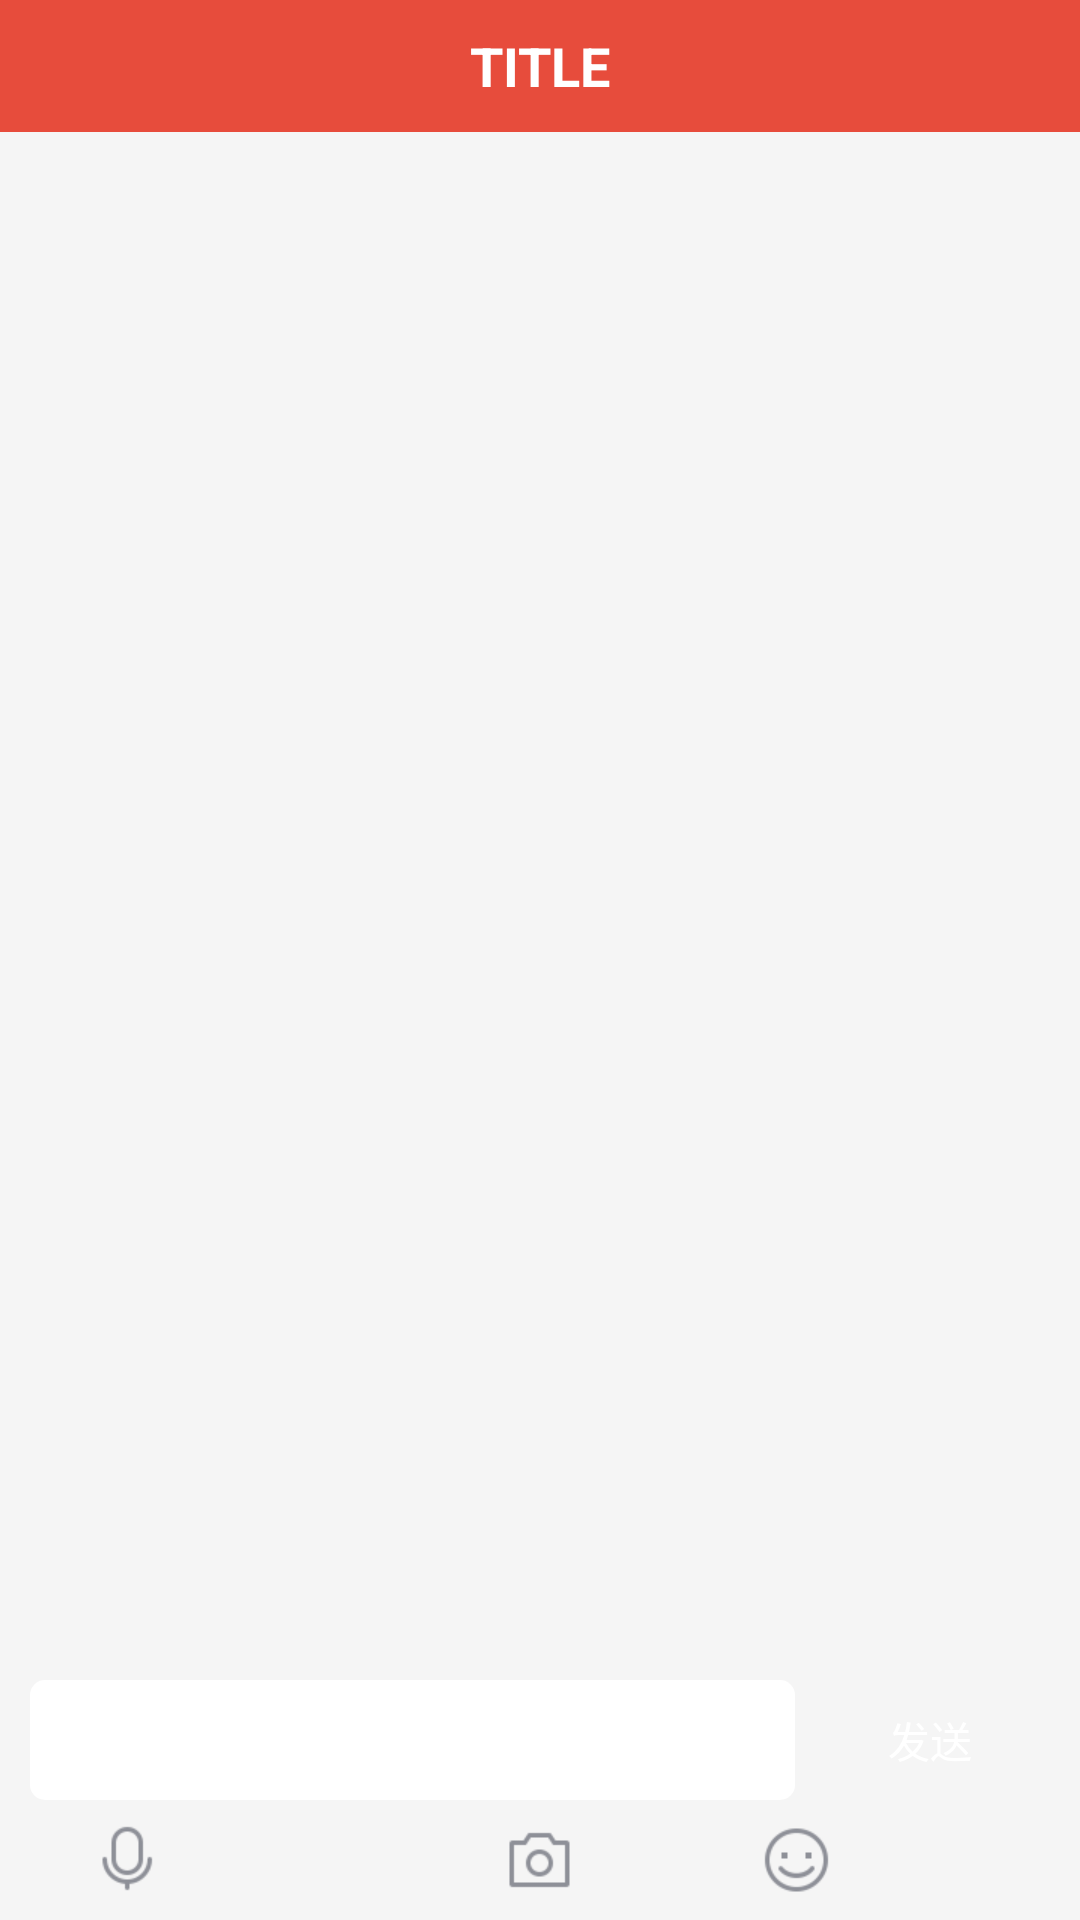

Layout XML and referenced resources for this Android screen:
<!-- AndroidManifest.xml: application theme AppTheme -->
<!-- res/layout/activity_chat.xml -->
<?xml version="1.0" encoding="utf-8"?>
<RelativeLayout xmlns:android="http://schemas.android.com/apk/res/android"
    xmlns:tools="http://schemas.android.com/tools"
    android:id="@+id/rootview"
    android:layout_width="match_parent"
    android:layout_height="match_parent"
    android:background="@color/base_background_color"
    tools:context="io.tanjundang.chat.talk.ChatActivity">

    <include
        android:id="@+id/rlTitle"
        layout="@layout/toolbar_layout" />

    <TextView
        android:id="@+id/tvMsg"
        android:layout_width="match_parent"
        android:layout_height="match_parent"
        android:layout_above="@+id/llBottomTab"
        android:layout_below="@+id/rlTitle" />

    <com.scwang.smartrefresh.layout.SmartRefreshLayout
        android:id="@+id/refreshLayout"
        android:layout_width="match_parent"
        android:layout_height="match_parent"
        android:layout_above="@+id/llBottomTab"
        android:layout_below="@+id/rlTitle"
        android:visibility="gone">

        <android.support.v7.widget.RecyclerView
            android:id="@+id/recyclerview"
            android:layout_width="match_parent"
            android:layout_height="match_parent" />

    </com.scwang.smartrefresh.layout.SmartRefreshLayout>

    <LinearLayout
        android:id="@+id/llBottomTab"
        android:layout_width="match_parent"
        android:layout_height="wrap_content"
        android:layout_alignParentBottom="true"
        android:orientation="vertical">

        <LinearLayout
            android:layout_width="match_parent"
            android:layout_height="40dp"
            android:orientation="horizontal"
            android:paddingLeft="@dimen/margin_10dp"
            android:paddingRight="@dimen/margin_10dp">

            <EditText
                android:id="@+id/etContent"
                android:layout_width="match_parent"
                android:layout_height="match_parent"
                android:layout_marginRight="5dp"
                android:layout_weight="1"
                android:background="@drawable/shape_arc_bg_white"
                android:cursorVisible="true"
                android:paddingLeft="10dp"
                android:textCursorDrawable="@null" />

            <Button
                android:id="@+id/btnSend"
                android:layout_width="80dp"
                android:layout_height="match_parent"
                android:background="@drawable/shape_arc_bg_red"
                android:text="发送"
                android:textColor="@color/color_white" />

        </LinearLayout>

        <LinearLayout
            android:layout_width="match_parent"
            android:layout_height="40dp"
            android:gravity="center"
            android:orientation="horizontal">

            <ImageView
                android:id="@+id/ivAudio"
                android:layout_width="wrap_content"
                android:layout_height="wrap_content"
                android:layout_weight="1"
                android:src="@drawable/ic_bottombar_audio_selector" />

            <ImageView
                android:id="@+id/ivPhoto"
                android:layout_width="wrap_content"
                android:layout_height="wrap_content"
                android:layout_weight="1"
                android:src="@drawable/ic_bottombar_photo_selector" />

            <ImageView
                android:id="@+id/ivCamera"
                android:layout_width="wrap_content"
                android:layout_height="wrap_content"
                android:layout_weight="1"
                android:src="@drawable/ic_bottombar_camera_selector" />

            <ImageView
                android:id="@+id/ivMoon"
                android:layout_width="wrap_content"
                android:layout_height="wrap_content"
                android:layout_weight="1"
                android:src="@drawable/ic_bottombar_moon_selector" />

            <ImageView
                android:id="@+id/ivMore"
                android:layout_width="wrap_content"
                android:layout_height="wrap_content"
                android:layout_weight="1"
                android:src="@drawable/ic_bottombar_more_selector" />

        </LinearLayout>

    </LinearLayout>

</RelativeLayout>
<!-- res/layout/toolbar_layout.xml (included above) -->
<?xml version="1.0" encoding="utf-8"?>
<RelativeLayout xmlns:android="http://schemas.android.com/apk/res/android"
    xmlns:app="http://schemas.android.com/apk/res-auto"
    android:layout_width="match_parent"
    android:layout_height="wrap_content">

    <android.support.v7.widget.Toolbar
        android:id="@+id/toolBar"
        android:layout_width="match_parent"
        android:layout_height="44dp"
        android:background="@color/base_theme_color"
        app:navigationIcon="@null"
        app:popupTheme="@style/ThemeOverlay.AppCompat.Light"
        app:theme="@style/ThemeOverlay.AppCompat.Dark.ActionBar">

        <ImageView
            android:id="@+id/ivBack"
            android:layout_width="wrap_content"
            android:layout_height="match_parent"
            android:paddingRight="30dp" />

        <TextView
            android:id="@+id/tvTitle"
            android:layout_width="wrap_content"
            android:layout_height="match_parent"
            android:layout_gravity="center"
            android:gravity="center"
            android:text="TITLE"
            android:textColor="@color/color_white"
            android:textSize="18dp"
            android:textStyle="bold" />

        <TextView
            android:id="@+id/tvSubTitle"
            android:layout_width="wrap_content"
            android:layout_height="match_parent"
            android:layout_gravity="right"
            android:layout_marginRight="@dimen/margin_15dp"
            android:gravity="center"
            android:text="SUBTITLE"
            android:textColor="@color/color_white"
            android:textSize="@dimen/text_size_16dp"
            android:visibility="gone" />

        <ImageView
            android:id="@+id/ivRight"
            android:layout_width="wrap_content"
            android:layout_height="match_parent"
            android:layout_gravity="right"
            android:gravity="center"
            android:paddingLeft="@dimen/margin_15dp"
            android:paddingRight="@dimen/margin_15dp"
            android:visibility="gone" />

    </android.support.v7.widget.Toolbar>

</RelativeLayout>
<!-- resources referenced by this layout -->
<resources>
  <color name="base_background_color">#f5f5f5</color>
  <color name="base_theme_color">#E74C3C</color>
  <color name="color_white">#FFF</color>
  <dimen name="margin_10dp">10dp</dimen>
  <dimen name="margin_15dp">15dp</dimen>
  <dimen name="text_size_16dp">16dp</dimen>
  <!-- drawable ic_bottombar_audio_selector (drawable) -->
  <?xml version="1.0" encoding="utf-8"?>
  <selector xmlns:android="http://schemas.android.com/apk/res/android">
      <item android:drawable="@drawable/ic_bottombar_audio_enable" android:state_pressed="true" />
      <item android:drawable="@drawable/ic_bottombar_audio_enable" android:state_checked="true" />
      <item android:drawable="@drawable/ic_bottombar_audio_enable" android:state_selected="true" />
      <item android:drawable="@drawable/ic_bottombar_audio_disable"></item>
  </selector>
  <!-- drawable ic_bottombar_camera_selector (drawable-xhdpi) -->
  <?xml version="1.0" encoding="utf-8"?>
  <selector xmlns:android="http://schemas.android.com/apk/res/android">
      <item android:drawable="@drawable/ic_bottombar_camera_enable" android:state_pressed="true" />
      <item android:drawable="@drawable/ic_bottombar_camera_enable" android:state_checked="true" />
      <item android:drawable="@drawable/ic_bottombar_camera_enable" android:state_selected="true" />
      <item android:drawable="@drawable/ic_bottombar_camera_disable"></item>
  </selector>
  <!-- drawable ic_bottombar_moon_selector (drawable-xhdpi) -->
  <?xml version="1.0" encoding="utf-8"?>
  <selector xmlns:android="http://schemas.android.com/apk/res/android">
      <item android:drawable="@drawable/ic_bottombar_moon_enable" android:state_pressed="true" />
      <item android:drawable="@drawable/ic_bottombar_moon_enable" android:state_checked="true" />
      <item android:drawable="@drawable/ic_bottombar_moon_enable" android:state_selected="true" />
      <item android:drawable="@drawable/ic_bottombar_moon_disable"></item>
  </selector>
  <!-- drawable ic_bottombar_more_selector (drawable-xhdpi) -->
  <?xml version="1.0" encoding="utf-8"?>
  <selector xmlns:android="http://schemas.android.com/apk/res/android">
      <item android:drawable="@drawable/ic_bottombar_more_enable" android:state_pressed="true" />
      <item android:drawable="@drawable/ic_bottombar_more_enable" android:state_checked="true" />
      <item android:drawable="@drawable/ic_bottombar_more_enable" android:state_selected="true" />
      <item android:drawable="@drawable/ic_bottombar_more_disable"></item>
  </selector>
  <!-- drawable ic_bottombar_photo_selector (drawable-xhdpi) -->
  <?xml version="1.0" encoding="utf-8"?>
  <selector xmlns:android="http://schemas.android.com/apk/res/android">
      <item android:drawable="@drawable/ic_bottombar_photo_enable" android:state_pressed="true" />
      <item android:drawable="@drawable/ic_bottombar_photo_enable" android:state_checked="true" />
      <item android:drawable="@drawable/ic_bottombar_photo_enable" android:state_selected="true" />
      <item android:drawable="@drawable/ic_bottombar_photo_disable"></item>
  </selector>
  <!-- drawable shape_arc_bg_white (drawable) -->
  <?xml version="1.0" encoding="utf-8"?>
  <shape xmlns:android="http://schemas.android.com/apk/res/android">
  
      <solid android:color="@color/color_white" />
      <corners android:radius="5dp"/>
  
  </shape>
  <color name="colorPrimary">#E74C3C</color>
  <color name="colorPrimaryDark">#C0392B</color>
  <color name="colorAccent">#FF4081</color>
</resources>
